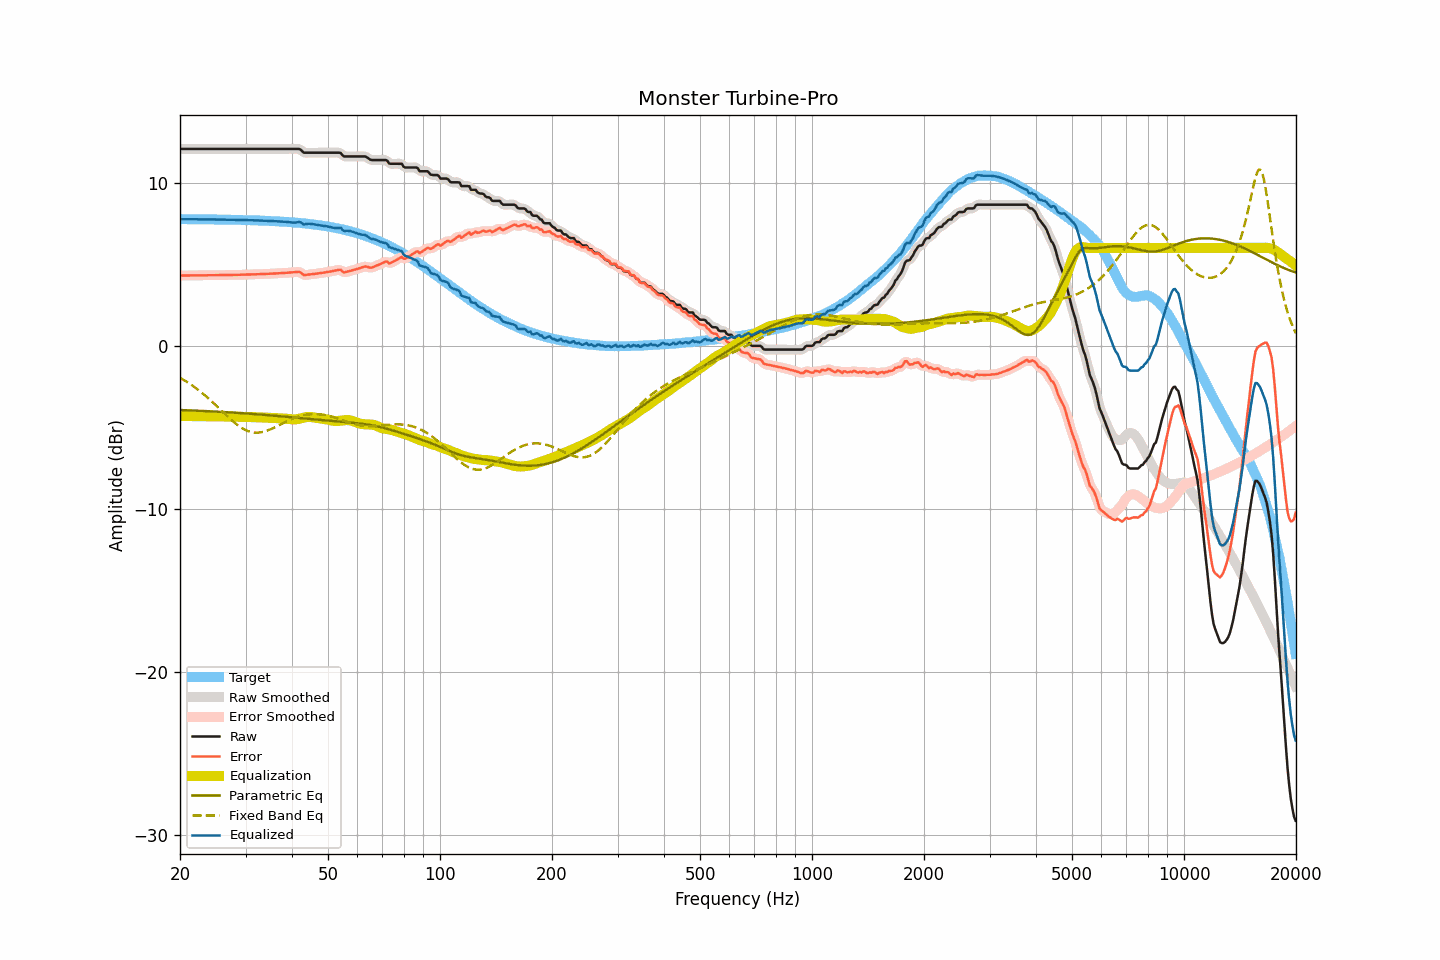

Values plotted in this chart, from the file beside it:
frequency, raw, smoothed, error, error_smoothed, equalization, parametric_eq, fixed_band_eq, equalized_raw, equalized_smoothed, target
20.00, 12.07, 12.07, 4.31, 4.31, -4.31, -3.94, -1.96, 7.77, 7.77, 7.77
20.20, 12.07, 12.07, 4.31, 4.31, -4.31, -3.94, -2.02, 7.76, 7.76, 7.76
20.40, 12.07, 12.07, 4.31, 4.31, -4.31, -3.95, -2.08, 7.76, 7.76, 7.76
20.61, 12.07, 12.07, 4.31, 4.31, -4.31, -3.95, -2.14, 7.76, 7.76, 7.76
20.81, 12.07, 12.07, 4.31, 4.31, -4.31, -3.95, -2.20, 7.76, 7.76, 7.76
21.02, 12.07, 12.07, 4.31, 4.31, -4.31, -3.96, -2.26, 7.76, 7.76, 7.76
21.23, 12.07, 12.07, 4.31, 4.31, -4.31, -3.96, -2.32, 7.76, 7.76, 7.76
21.44, 12.07, 12.07, 4.31, 4.31, -4.31, -3.97, -2.39, 7.76, 7.76, 7.76
21.66, 12.07, 12.07, 4.31, 4.31, -4.31, -3.97, -2.46, 7.76, 7.76, 7.76
21.87, 12.07, 12.07, 4.31, 4.31, -4.31, -3.97, -2.53, 7.76, 7.76, 7.76
22.09, 12.07, 12.07, 4.32, 4.32, -4.32, -3.98, -2.60, 7.76, 7.76, 7.76
22.31, 12.07, 12.07, 4.32, 4.32, -4.32, -3.98, -2.68, 7.76, 7.76, 7.76
22.54, 12.07, 12.07, 4.32, 4.32, -4.32, -3.99, -2.76, 7.76, 7.76, 7.76
22.76, 12.07, 12.07, 4.32, 4.32, -4.32, -3.99, -2.83, 7.76, 7.76, 7.76
22.99, 12.07, 12.07, 4.32, 4.32, -4.32, -4.00, -2.91, 7.75, 7.75, 7.75
23.22, 12.07, 12.07, 4.32, 4.32, -4.32, -4.00, -3.00, 7.75, 7.75, 7.75
23.45, 12.07, 12.07, 4.32, 4.32, -4.32, -4.01, -3.08, 7.75, 7.75, 7.75
23.69, 12.07, 12.07, 4.32, 4.32, -4.32, -4.01, -3.17, 7.75, 7.75, 7.75
23.92, 12.07, 12.07, 4.32, 4.32, -4.32, -4.02, -3.25, 7.75, 7.75, 7.75
24.16, 12.07, 12.07, 4.32, 4.32, -4.32, -4.02, -3.34, 7.75, 7.75, 7.75
24.40, 12.07, 12.07, 4.33, 4.33, -4.33, -4.03, -3.43, 7.75, 7.75, 7.75
24.65, 12.07, 12.07, 4.33, 4.33, -4.33, -4.03, -3.53, 7.75, 7.75, 7.75
24.89, 12.07, 12.07, 4.33, 4.33, -4.33, -4.04, -3.62, 7.75, 7.75, 7.75
25.14, 12.07, 12.07, 4.33, 4.33, -4.33, -4.04, -3.71, 7.74, 7.74, 7.74
25.39, 12.07, 12.07, 4.33, 4.33, -4.33, -4.05, -3.81, 7.74, 7.74, 7.74
25.65, 12.07, 12.07, 4.33, 4.33, -4.33, -4.05, -3.90, 7.74, 7.74, 7.74
25.91, 12.07, 12.07, 4.33, 4.33, -4.33, -4.06, -4.00, 7.74, 7.74, 7.74
26.16, 12.07, 12.07, 4.34, 4.34, -4.34, -4.06, -4.09, 7.74, 7.74, 7.74
26.43, 12.07, 12.07, 4.34, 4.34, -4.34, -4.07, -4.19, 7.74, 7.74, 7.74
26.69, 12.07, 12.07, 4.34, 4.34, -4.34, -4.08, -4.28, 7.73, 7.73, 7.73
26.96, 12.07, 12.07, 4.34, 4.34, -4.34, -4.08, -4.37, 7.73, 7.73, 7.73
27.23, 12.07, 12.07, 4.34, 4.34, -4.34, -4.09, -4.46, 7.73, 7.73, 7.73
27.50, 12.07, 12.07, 4.34, 4.34, -4.34, -4.09, -4.55, 7.73, 7.73, 7.73
27.77, 12.07, 12.07, 4.35, 4.35, -4.35, -4.10, -4.64, 7.73, 7.73, 7.73
28.05, 12.07, 12.07, 4.35, 4.35, -4.35, -4.11, -4.72, 7.73, 7.73, 7.73
28.33, 12.07, 12.07, 4.35, 4.35, -4.35, -4.11, -4.80, 7.72, 7.72, 7.72
28.62, 12.07, 12.07, 4.35, 4.35, -4.35, -4.12, -4.88, 7.72, 7.72, 7.72
28.90, 12.07, 12.07, 4.36, 4.36, -4.36, -4.13, -4.95, 7.72, 7.72, 7.72
29.19, 12.07, 12.07, 4.36, 4.36, -4.36, -4.13, -5.01, 7.72, 7.72, 7.72
29.48, 12.07, 12.07, 4.36, 4.36, -4.36, -4.14, -5.07, 7.71, 7.71, 7.71
29.78, 12.07, 12.07, 4.36, 4.36, -4.36, -4.15, -5.13, 7.71, 7.71, 7.71
30.08, 12.07, 12.07, 4.36, 4.36, -4.36, -4.15, -5.18, 7.71, 7.71, 7.71
30.38, 12.07, 12.07, 4.37, 4.37, -4.37, -4.16, -5.22, 7.71, 7.71, 7.71
30.68, 12.07, 12.07, 4.37, 4.37, -4.37, -4.17, -5.25, 7.70, 7.70, 7.70
30.99, 12.07, 12.07, 4.37, 4.37, -4.37, -4.17, -5.28, 7.70, 7.70, 7.70
31.30, 12.07, 12.07, 4.38, 4.38, -4.38, -4.18, -5.30, 7.70, 7.70, 7.70
31.61, 12.07, 12.07, 4.38, 4.38, -4.38, -4.19, -5.32, 7.69, 7.69, 7.69
31.93, 12.07, 12.07, 4.38, 4.38, -4.38, -4.20, -5.33, 7.69, 7.69, 7.69
32.24, 12.07, 12.07, 4.39, 4.39, -4.39, -4.20, -5.33, 7.69, 7.69, 7.69
32.57, 12.07, 12.07, 4.39, 4.39, -4.39, -4.21, -5.32, 7.68, 7.68, 7.68
32.89, 12.07, 12.07, 4.39, 4.39, -4.39, -4.22, -5.31, 7.68, 7.68, 7.68
33.22, 12.07, 12.07, 4.40, 4.40, -4.40, -4.23, -5.29, 7.68, 7.68, 7.68
33.55, 12.07, 12.07, 4.40, 4.40, -4.40, -4.23, -5.27, 7.67, 7.67, 7.67
33.89, 12.07, 12.07, 4.41, 4.41, -4.41, -4.24, -5.24, 7.67, 7.67, 7.67
34.23, 12.07, 12.07, 4.41, 4.41, -4.41, -4.25, -5.21, 7.66, 7.66, 7.66
34.57, 12.07, 12.07, 4.41, 4.41, -4.41, -4.26, -5.17, 7.66, 7.66, 7.66
34.92, 12.07, 12.07, 4.42, 4.42, -4.42, -4.27, -5.14, 7.66, 7.66, 7.66
35.27, 12.07, 12.07, 4.42, 4.42, -4.42, -4.28, -5.09, 7.65, 7.65, 7.65
35.62, 12.07, 12.07, 4.43, 4.43, -4.43, -4.28, -5.05, 7.65, 7.65, 7.65
35.97, 12.07, 12.07, 4.43, 4.43, -4.43, -4.29, -5.00, 7.64, 7.64, 7.64
... 635 more rows
